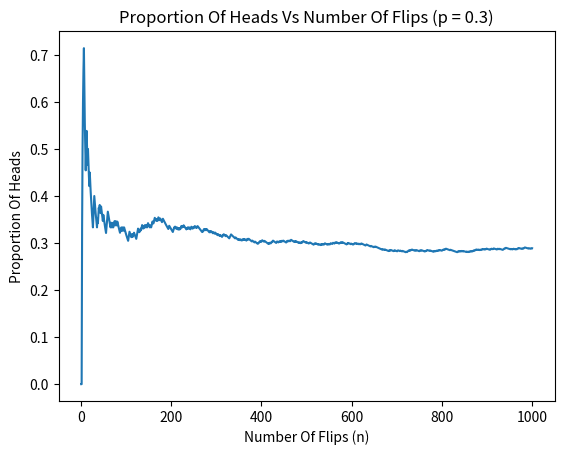

The script that saved this image:
import random
import matplotlib.pyplot as plt


def simulate_coin(p, n):
    heads = 0
    proportions = []

    for i in range(1, n+1):
        if random.random() < p:
            heads += 1
        proportions.append(heads / i)

    return proportions


n = 1000

p1 = 0.3
proportions1 = simulate_coin(p1, n)

plt.figure()
plt.plot(range(1, n+1), proportions1)

plt.xlabel("Number Of Flips (n)")
plt.ylabel("Proportion Of Heads")
plt.title("Proportion Of Heads Vs Number Of Flips (p = 0.3)")
plt.show()
